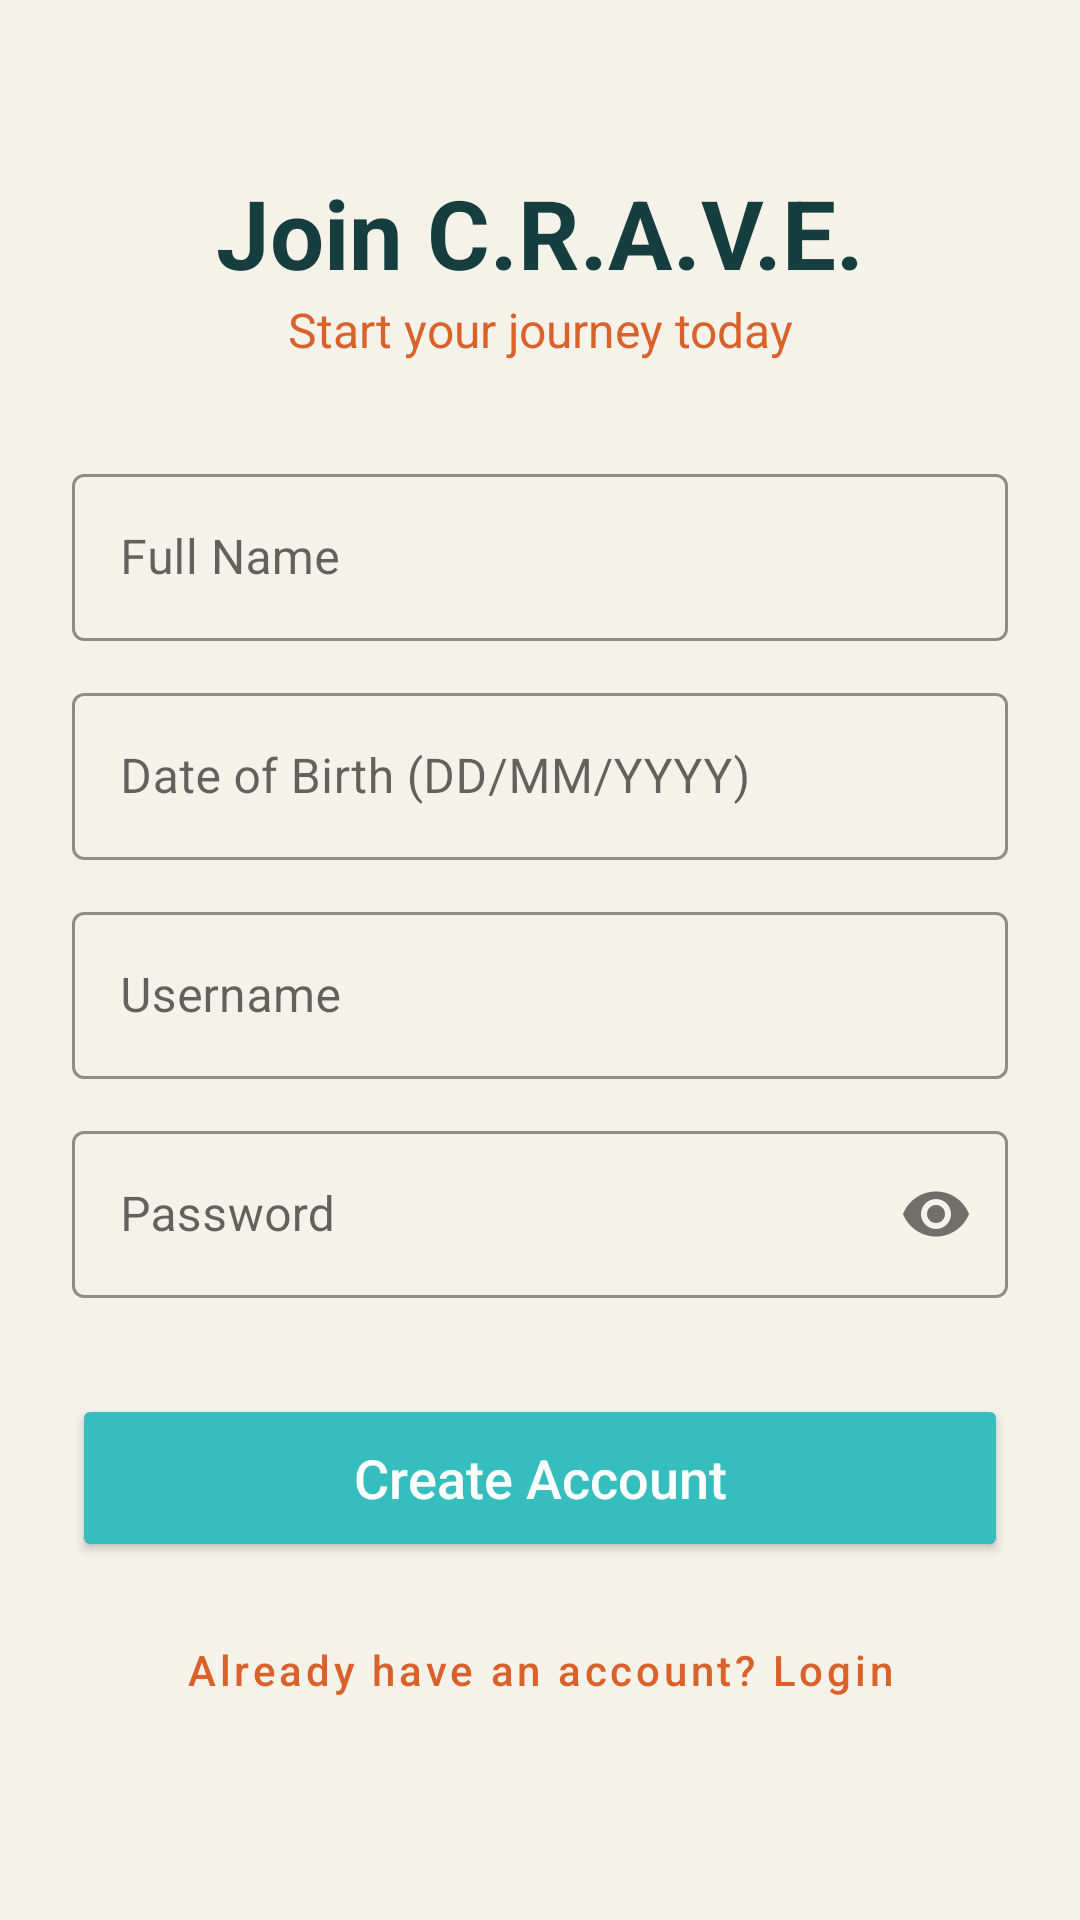

This screen was rendered from an Android layout file. Write that file and the resources it references.
<!-- AndroidManifest.xml: application theme Theme.CRAVE_Prototype -->
<!-- res/layout/activity_signup.xml -->
<?xml version="1.0" encoding="utf-8"?>
<androidx.constraintlayout.widget.ConstraintLayout xmlns:android="http://schemas.android.com/apk/res/android"
    xmlns:app="http://schemas.android.com/apk/res-auto"
    xmlns:tools="http://schemas.android.com/tools"
    android:layout_width="match_parent"
    android:layout_height="match_parent"
    android:background="@color/warm_white"
    android:padding="24dp"
    tools:context=".SignupActivity">

    <TextView
        android:id="@+id/signupTitle"
        android:layout_width="wrap_content"
        android:layout_height="wrap_content"
        android:layout_marginTop="32dp"
        android:text="Join C.R.A.V.E."
        android:textColor="@color/deep_lagoon"
        android:textSize="32sp"
        android:textStyle="bold"
        app:layout_constraintEnd_toEndOf="parent"
        app:layout_constraintStart_toStartOf="parent"
        app:layout_constraintTop_toTopOf="parent" />

    <TextView
        android:id="@+id/signupSubtitle"
        android:layout_width="wrap_content"
        android:layout_height="wrap_content"
        android:text="Start your journey today"
        android:textColor="@color/blaze_orange"
        android:textSize="16sp"
        app:layout_constraintEnd_toEndOf="parent"
        app:layout_constraintStart_toStartOf="parent"
        app:layout_constraintTop_toBottomOf="@id/signupTitle" />

    <com.google.android.material.textfield.TextInputLayout
        android:id="@+id/nameLayout"
        style="@style/Widget.MaterialComponents.TextInputLayout.OutlinedBox"
        android:layout_width="match_parent"
        android:layout_height="wrap_content"
        android:layout_marginTop="32dp"
        android:hint="Full Name"
        app:boxStrokeColor="@color/deep_lagoon"
        app:hintTextColor="@color/deep_lagoon"
        app:layout_constraintTop_toBottomOf="@id/signupSubtitle">

        <com.google.android.material.textfield.TextInputEditText
            android:id="@+id/nameInput"
            android:layout_width="match_parent"
            android:layout_height="wrap_content"
            android:inputType="textPersonName"
            android:textColor="@color/deep_lagoon" />
    </com.google.android.material.textfield.TextInputLayout>

    <com.google.android.material.textfield.TextInputLayout
        android:id="@+id/dobLayout"
        style="@style/Widget.MaterialComponents.TextInputLayout.OutlinedBox"
        android:layout_width="match_parent"
        android:layout_height="wrap_content"
        android:layout_marginTop="12dp"
        android:hint="Date of Birth (DD/MM/YYYY)"
        app:boxStrokeColor="@color/deep_lagoon"
        app:hintTextColor="@color/deep_lagoon"
        app:layout_constraintTop_toBottomOf="@id/nameLayout">

        <com.google.android.material.textfield.TextInputEditText
            android:id="@+id/dobInput"
            android:layout_width="match_parent"
            android:layout_height="wrap_content"
            android:inputType="date"
            android:textColor="@color/deep_lagoon" />
    </com.google.android.material.textfield.TextInputLayout>

    <com.google.android.material.textfield.TextInputLayout
        android:id="@+id/usernameLayout"
        style="@style/Widget.MaterialComponents.TextInputLayout.OutlinedBox"
        android:layout_width="match_parent"
        android:layout_height="wrap_content"
        android:layout_marginTop="12dp"
        android:hint="Username"
        app:boxStrokeColor="@color/deep_lagoon"
        app:hintTextColor="@color/deep_lagoon"
        app:layout_constraintTop_toBottomOf="@id/dobLayout">

        <com.google.android.material.textfield.TextInputEditText
            android:id="@+id/usernameInput"
            android:layout_width="match_parent"
            android:layout_height="wrap_content"
            android:inputType="textPersonName"
            android:textColor="@color/deep_lagoon" />
    </com.google.android.material.textfield.TextInputLayout>

    <com.google.android.material.textfield.TextInputLayout
        android:id="@+id/passwordLayout"
        style="@style/Widget.MaterialComponents.TextInputLayout.OutlinedBox"
        android:layout_width="match_parent"
        android:layout_height="wrap_content"
        android:layout_marginTop="12dp"
        android:hint="Password"
        app:boxStrokeColor="@color/deep_lagoon"
        app:hintTextColor="@color/deep_lagoon"
        app:passwordToggleEnabled="true"
        app:layout_constraintTop_toBottomOf="@id/usernameLayout">

        <com.google.android.material.textfield.TextInputEditText
            android:id="@+id/passwordInput"
            android:layout_width="match_parent"
            android:layout_height="wrap_content"
            android:inputType="textPassword"
            android:textColor="@color/deep_lagoon" />
    </com.google.android.material.textfield.TextInputLayout>

    <Button
        android:id="@+id/signupButton"
        android:layout_width="match_parent"
        android:layout_height="56dp"
        android:layout_marginTop="32dp"
        android:backgroundTint="@color/electric_teal"
        android:text="Create Account"
        android:textAllCaps="false"
        android:textColor="@android:color/white"
        android:textSize="18sp"
        app:cornerRadius="28dp"
        app:layout_constraintTop_toBottomOf="@id/passwordLayout" />

    <Button
        android:id="@+id/backToLoginButton"
        style="@style/Widget.MaterialComponents.Button.TextButton"
        android:layout_width="wrap_content"
        android:layout_height="wrap_content"
        android:layout_marginTop="12dp"
        android:text="Already have an account? Login"
        android:textAllCaps="false"
        android:textColor="@color/blaze_orange"
        app:layout_constraintEnd_toEndOf="parent"
        app:layout_constraintStart_toStartOf="parent"
        app:layout_constraintTop_toBottomOf="@id/signupButton" />

</androidx.constraintlayout.widget.ConstraintLayout>
<!-- resources referenced by this layout -->
<resources>
  <color name="blaze_orange">#D9622B</color>
  <color name="deep_lagoon">#163E3E</color>
  <color name="electric_teal">#36BDBD</color>
  <color name="warm_white">#F5F2EA</color>
  <style name="Theme.CRAVE_Prototype" parent="Theme.MaterialComponents.Light.NoActionBar">
          <item name="colorPrimary">#36BDBD</item>
          <item name="colorPrimaryVariant">#163E3E</item>
          <item name="colorOnPrimary">#FFFFFF</item>
          <item name="colorSecondary">#D9622B</item>
          <item name="colorOnSecondary">#FFFFFF</item>
          <item name="android:windowBackground">#F5F2EA</item>
      </style>
</resources>
